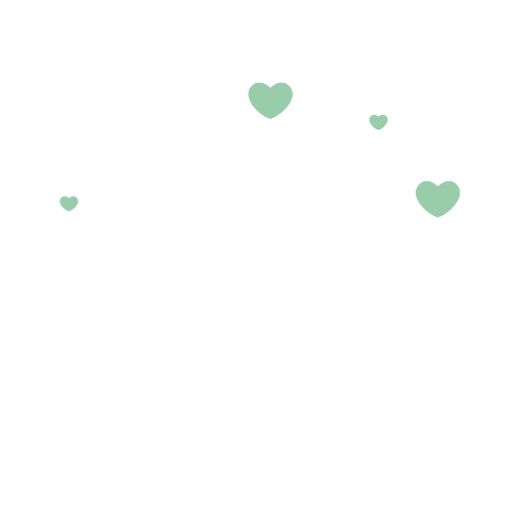
t = 0.00 s
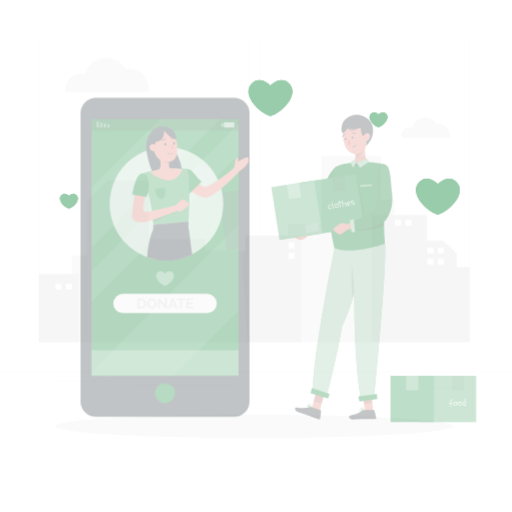
t = 0.38 s
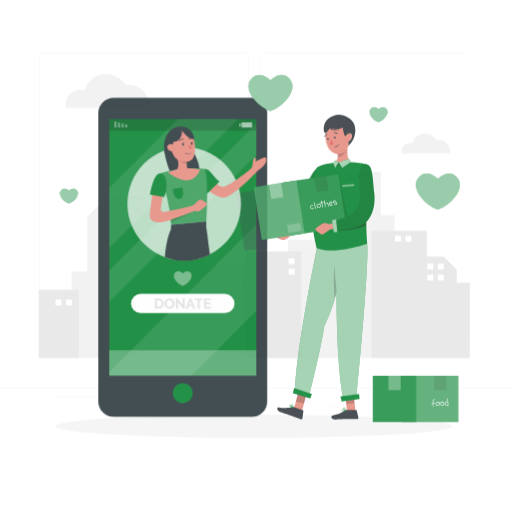
t = 1.13 s
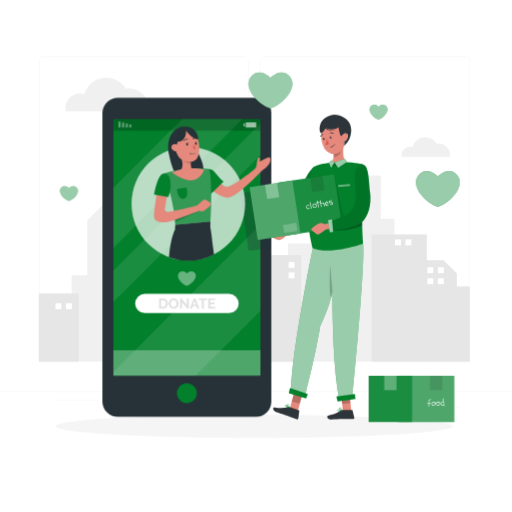
t = 1.50 s
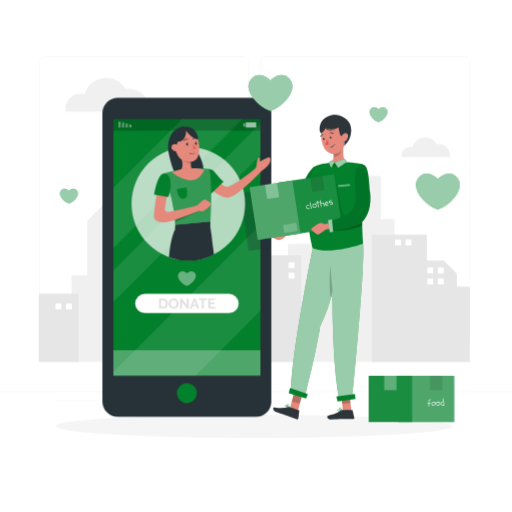
t = 1.88 s
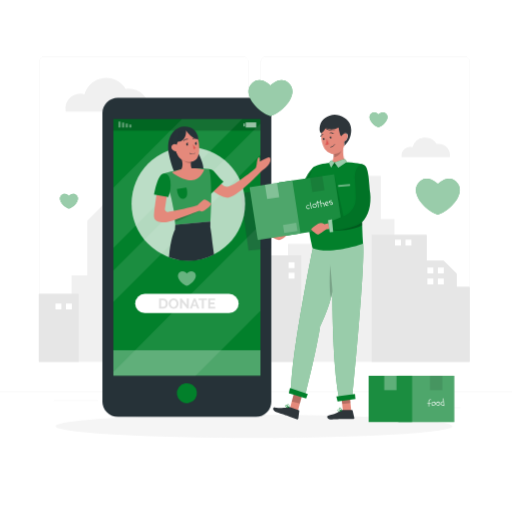
t = 2.63 s

The animated SVG that drew these frames (rendered in a browser with its animation timeline set to each time). Animation: 5 CSS @keyframes rules; one cycle of 3.00 s, repeats indefinitely.

<svg class="animated" id="freepik_stories-charity" xmlns="http://www.w3.org/2000/svg" viewBox="0 0 500 500" version="1.1" xmlns:xlink="http://www.w3.org/1999/xlink" xmlns:svgjs="http://svgjs.com/svgjs"><style>svg#freepik_stories-charity:not(.animated) .animable {opacity: 0;}svg#freepik_stories-charity.animated #freepik--background-complete--inject-61 {animation: 1.6s 1 forwards ease-out slideDown;animation-delay: 0s;}svg#freepik_stories-charity.animated #freepik--Shadow--inject-61 {animation: 1s 1 forwards ease-out fadeIn;animation-delay: 0s;}svg#freepik_stories-charity.animated #freepik--Box--inject-61 {animation: 1.3s 1 forwards linear slideRight;animation-delay: 0s;}svg#freepik_stories-charity.animated #freepik--Device--inject-61 {animation: 1.3s 1 forwards linear slideLeft;animation-delay: 0s;}svg#freepik_stories-charity.animated #freepik--Character--inject-61 {animation: 1.3s 1 forwards linear slideRight;animation-delay: 0s;}svg#freepik_stories-charity.animated #freepik--Love--inject-61 {animation: 3s Infinite  linear floating;animation-delay: 0s;}            @keyframes slideDown {                0% {                    opacity: 0;                    transform: translateY(-30px);                }                100% {                    opacity: 1;                    transform: translateY(0);                }            }                    @keyframes fadeIn {                0% {                    opacity: 0;                }                100% {                    opacity: 1;                }            }                    @keyframes slideRight {                0% {                    opacity: 0;                    transform: translateX(30px);                }                100% {                    opacity: 1;                    transform: translateX(0);                }            }                    @keyframes slideLeft {                0% {                    opacity: 0;                    transform: translateX(-30px);                }                100% {                    opacity: 1;                    transform: translateX(0);                }            }                    @keyframes floating {                0% {                    opacity: 1;                    transform: translateY(0px);                }                50% {                    transform: translateY(-10px);                }                100% {                    opacity: 1;                    transform: translateY(0px);                }            }        </style><g id="freepik--background-complete--inject-61" class="animable" style="transform-origin: 250px 228.23px;"><path d="M439.31,153.37a11.15,11.15,0,0,0-11.12-13,11,11,0,0,0-1.83.16,12.87,12.87,0,0,0-23.43,3.13,8.46,8.46,0,0,0-2.48-.37,8.36,8.36,0,0,0-8.36,8.36,8.55,8.55,0,0,0,.19,1.76Z" style="fill: rgb(240, 240, 240); transform-origin: 415.777px 143.842px;" id="elzdyom2pvpg" class="animable"></path><path d="M145,108.86a19,19,0,0,0,.26-3,19.39,19.39,0,0,0-19.39-19.39,19.19,19.19,0,0,0-3.14.28A22.11,22.11,0,0,0,82.48,92.1a14.35,14.35,0,0,0-18.31,16.76Z" style="fill: rgb(240, 240, 240); transform-origin: 104.549px 92.4277px;" id="elqt7f7n1aj3" class="animable"></path><rect y="382.4" width="500" height="0.25" style="fill: rgb(235, 235, 235); transform-origin: 250px 382.525px;" id="elwfxlxgrzrr" class="animable"></rect><rect x="416.78" y="398.49" width="33.12" height="0.25" style="fill: rgb(235, 235, 235); transform-origin: 433.34px 398.615px;" id="elrrrkpj8sfe" class="animable"></rect><rect x="322.53" y="401.21" width="8.69" height="0.25" style="fill: rgb(235, 235, 235); transform-origin: 326.875px 401.335px;" id="elakt3iq9nz66" class="animable"></rect><rect x="396.59" y="389.21" width="19.19" height="0.25" style="fill: rgb(235, 235, 235); transform-origin: 406.185px 389.335px;" id="elg9nogydhy2k" class="animable"></rect><rect x="52.46" y="390.89" width="43.19" height="0.25" style="fill: rgb(235, 235, 235); transform-origin: 74.055px 391.015px;" id="elp1jwqf4010n" class="animable"></rect><rect x="104.56" y="390.89" width="6.33" height="0.25" style="fill: rgb(235, 235, 235); transform-origin: 107.725px 391.015px;" id="elupkjgrhr4bc" class="animable"></rect><rect x="131.47" y="395.11" width="93.68" height="0.25" style="fill: rgb(235, 235, 235); transform-origin: 178.31px 395.235px;" id="el0va9m77k5a7r" class="animable"></rect><path d="M237,337.8H43.91a5.71,5.71,0,0,1-5.7-5.71V60.66A5.71,5.71,0,0,1,43.91,55H237a5.71,5.71,0,0,1,5.71,5.71V332.09A5.71,5.71,0,0,1,237,337.8ZM43.91,55.2a5.46,5.46,0,0,0-5.45,5.46V332.09a5.46,5.46,0,0,0,5.45,5.46H237a5.47,5.47,0,0,0,5.46-5.46V60.66A5.47,5.47,0,0,0,237,55.2Z" style="fill: rgb(235, 235, 235); transform-origin: 140.46px 196.4px;" id="elo5bsex14t3" class="animable"></path><path d="M453.31,337.8H260.21a5.72,5.72,0,0,1-5.71-5.71V60.66A5.72,5.72,0,0,1,260.21,55h193.1A5.71,5.71,0,0,1,459,60.66V332.09A5.71,5.71,0,0,1,453.31,337.8ZM260.21,55.2a5.47,5.47,0,0,0-5.46,5.46V332.09a5.47,5.47,0,0,0,5.46,5.46h193.1a5.47,5.47,0,0,0,5.46-5.46V60.66a5.47,5.47,0,0,0-5.46-5.46Z" style="fill: rgb(235, 235, 235); transform-origin: 356.75px 196.4px;" id="elftyoi5jtynr" class="animable"></path><polygon points="37.91 353.46 37.91 286.98 69.93 286.98 69.93 268.8 85.26 268.8 85.26 215.37 105.06 195.57 145.26 195.57 145.26 252.82 200.41 252.82 200.41 264.13 239.4 264.13 239.4 249.27 281.29 249.27 281.29 238.07 314 238.07 314 171.75 371.91 171.75 371.91 214.01 385.24 214.01 385.24 229.32 416.23 229.32 416.23 254.43 432.79 254.43 445.53 267.17 445.53 280.13 458.22 280.13 458.22 353.46 37.91 353.46" style="fill: rgb(240, 240, 240); transform-origin: 248.065px 262.605px;" id="elewhmxx6frwj" class="animable"></polygon><polygon points="76.91 286.98 70.48 286.98 69.93 286.6 69.93 286.98 37.91 286.98 37.91 353.46 76.91 353.46 76.91 286.98" style="fill: rgb(230, 230, 230); transform-origin: 57.41px 320.03px;" id="eljf6ax3eimfk" class="animable"></polygon><polygon points="239.96 254.11 239.96 264.13 238.38 264.13 236.7 274.85 241.45 353.46 294.28 353.46 294.28 249.27 281.85 249.27 240.71 249.27 239.96 254.11" style="fill: rgb(230, 230, 230); transform-origin: 265.49px 301.365px;" id="eldbjvx8lyb" class="animable"></polygon><polygon points="362.95 229.32 362.95 353.46 458.77 353.46 458.77 280.13 446.08 280.13 446.08 267.17 433.34 254.43 416.78 254.43 416.78 229.32 388.65 229.32 385.79 229.32 362.95 229.32" style="fill: rgb(230, 230, 230); transform-origin: 410.86px 291.39px;" id="el1o5xiojq5z" class="animable"></polygon><rect x="427.61" y="261.17" width="5.79" height="5.79" style="fill: rgb(255, 255, 255); transform-origin: 430.505px 264.065px;" id="elv9d8ag7l7d" class="animable"></rect><rect x="417.38" y="261.17" width="5.79" height="5.79" style="fill: rgb(255, 255, 255); transform-origin: 420.275px 264.065px;" id="elhitsmplwoe" class="animable"></rect><rect x="427.61" y="271.96" width="5.79" height="5.79" style="fill: rgb(255, 255, 255); transform-origin: 430.505px 274.855px;" id="elgzbok6qoz" class="animable"></rect><rect x="417.38" y="271.96" width="5.79" height="5.79" style="fill: rgb(255, 255, 255); transform-origin: 420.275px 274.855px;" id="elcf265hv8e5g" class="animable"></rect><rect x="395.99" y="233.99" width="5.79" height="5.79" style="fill: rgb(255, 255, 255); transform-origin: 398.885px 236.885px;" id="el60l475m2hb7" class="animable"></rect><rect x="385.76" y="233.99" width="5.79" height="5.79" style="fill: rgb(255, 255, 255); transform-origin: 388.655px 236.885px;" id="elz278wkjrpqf" class="animable"></rect><rect x="64.4" y="296.35" width="5.79" height="5.79" style="fill: rgb(255, 255, 255); transform-origin: 67.295px 299.245px;" id="elj1n0hg8oy1s" class="animable"></rect><rect x="54.17" y="296.35" width="5.79" height="5.79" style="fill: rgb(255, 255, 255); transform-origin: 57.065px 299.245px;" id="el5w05k7hou46" class="animable"></rect><g id="eliza8lvs15j"><rect x="281.82" y="266.28" width="5.79" height="5.79" style="fill: rgb(255, 255, 255); transform-origin: 284.715px 269.175px; transform: rotate(90deg);" class="animable" id="elp2aqifhr41"></rect></g><g id="elx8e6gea82gp"><rect x="281.82" y="256.05" width="5.79" height="5.79" style="fill: rgb(255, 255, 255); transform-origin: 284.715px 258.945px; transform: rotate(90deg);" class="animable" id="el3ah5etta20n"></rect></g></g><g id="freepik--Shadow--inject-61" class="animable" style="transform-origin: 248.06px 416.24px;"><ellipse id="freepik--path--inject-61" cx="248.06" cy="416.24" rx="193.89" ry="11.32" style="fill: rgb(245, 245, 245); transform-origin: 248.06px 416.24px;" class="animable"></ellipse></g><g id="freepik--Box--inject-61" class="animable" style="transform-origin: 401.78px 389.53px;"><rect x="388.9" y="366.94" width="54.63" height="45.18" style="fill: #02802B; transform-origin: 416.215px 389.53px;" id="elr8zv30sa3v9" class="animable"></rect><g id="elsj46y276ij"><rect x="388.9" y="366.94" width="54.63" height="45.18" style="fill: rgb(255, 255, 255); opacity: 0.3; isolation: isolate; transform-origin: 416.215px 389.53px;" class="animable" id="elsmy01pl07o"></rect></g><rect x="360.03" y="366.94" width="42.34" height="45.18" style="fill: #02802B; transform-origin: 381.2px 389.53px;" id="eldj26mtqruwq" class="animable"></rect><g id="el99a4r0pv9ld"><rect x="360.03" y="366.94" width="42.34" height="45.18" style="fill: rgb(255, 255, 255); opacity: 0.1; isolation: isolate; transform-origin: 381.2px 389.53px;" class="animable" id="el2vqzlzhbbyg"></rect></g><g id="eli78a3dhp9b"><rect x="375.21" y="366.94" width="11.98" height="14.06" style="fill: rgb(255, 255, 255); opacity: 0.3; isolation: isolate; transform-origin: 381.2px 373.97px;" class="animable" id="el58sj5qbnw2k"></rect></g><g id="elxe6fal9qq3h"><rect x="419.91" y="366.94" width="11.98" height="14.06" style="opacity: 0.1; isolation: isolate; transform-origin: 425.9px 373.97px;" class="animable" id="eltfa1jwxfr2q"></rect></g><path d="M420.56,393.53l-1.58,0a12.71,12.71,0,0,1,0-1.38c0-.72.55-2.11,1.55-1.48.31.19.67-.25.36-.44a1.58,1.58,0,0,0-2.38,1.14,7.66,7.66,0,0,0-.1,2.14l-.91,0c-.36,0-.46.55-.09.56l1,0c0,.88,0,1.76,0,2.64,0,.37.57.3.57-.06,0-.86,0-1.71,0-2.57l1.48,0C420.83,394.1,420.93,393.54,420.56,393.53Z" style="fill: rgb(255, 255, 255); transform-origin: 419.093px 393.48px;" id="el6a0n86pihe3" class="animable"></path><path d="M423.18,392.29a.25.25,0,0,0-.12,0c-2.59-.19-2.18,4.05.3,4a2.16,2.16,0,0,0,1.85-2.23A1.74,1.74,0,0,0,423.18,392.29Zm.39,3.39c-1.87.49-2.47-3-.55-2.79a.34.34,0,0,0,.18,0h0C425,392.62,425,395.3,423.57,395.68Z" style="fill: rgb(255, 255, 255); transform-origin: 423.256px 394.278px;" id="elagtz4whmjba" class="animable"></path><path d="M429.36,393.34c-.77-2.5-4.65-.45-3.54,1.83a2.18,2.18,0,0,0,2.76.81,1.74,1.74,0,0,0,.84-2.56Zm-3.09,1.43c-.53-1.52,2-3,2.56-1.2a.22.22,0,0,0,.11.15,0,0,0,0,1,0,0C429.92,395.47,426.81,396.35,426.27,394.77Z" style="fill: rgb(255, 255, 255); transform-origin: 427.658px 394.189px;" id="elcg68yfwpmr" class="animable"></path><path d="M433.7,396.1c-.17-2.3-.33-4.6-.5-6.89,0-.37-.59-.3-.57.06l.21,2.9a2.09,2.09,0,0,0-2.73,1.86c-.08,1.55,1.72,2.08,3,1.91v.22C433.16,396.52,433.73,396.46,433.7,396.1Zm-3-1.82a1.54,1.54,0,0,1,2-1.57.33.33,0,0,0,.17,0c.07.88.13,1.76.2,2.65C432.2,395.48,430.83,395.3,430.68,394.28Z" style="fill: rgb(255, 255, 255); transform-origin: 431.904px 392.683px;" id="eluj8fqopyqzn" class="animable"></path></g><g id="freepik--Device--inject-61" class="animable" style="transform-origin: 182.5px 251.28px;"><rect x="100.02" y="95.51" width="164.95" height="311.54" rx="15" style="fill: rgb(38, 50, 56); transform-origin: 182.495px 251.28px;" id="elvcuc4w5x1gb" class="animable"></rect><rect x="110.69" y="116.28" width="143.62" height="250.56" style="fill: #02802B; transform-origin: 182.5px 241.56px;" id="eld0rrvyrh38i" class="animable"></rect><g id="ellzgzxvh39la"><rect x="110.69" y="342" width="143.62" height="24.83" style="fill: rgb(255, 255, 255); opacity: 0.3; transform-origin: 182.5px 354.415px;" class="animable" id="elqazbah5h3an"></rect></g><g id="el5sd9k6w4h99"><path d="M254.31,219.38c-36.51,36.31-104.12,104.23-143.62,144v3.5h80.25l63.37-63.36Z" style="fill: rgb(255, 255, 255); opacity: 0.1; transform-origin: 182.5px 293.13px;" class="animable" id="elstph6djc13"></path></g><g id="el9s8bnkci9tr"><path d="M110.69,242.28l126-126H177.77c-15.6,15.48-42.25,42.18-67.08,67.1Z" style="fill: rgb(255, 255, 255); opacity: 0.1; transform-origin: 173.69px 179.28px;" class="animable" id="elr0rv9wn14e"></path></g><g id="el54yh0ibuzli"><polygon points="110.69 294.95 254.31 151.33 254.31 120.6 110.69 264.21 110.69 294.95" style="fill: rgb(255, 255, 255); opacity: 0.1; transform-origin: 182.5px 207.775px;" class="animable" id="eltjspr9npcmd"></polygon></g><g id="elqwoe47uhuj"><rect x="110.69" y="116.28" width="143.62" height="11.3" style="opacity: 0.2; isolation: isolate; transform-origin: 182.5px 121.93px;" class="animable" id="el1awh6gn0s2v"></rect></g><g id="elygiakm2tuc"><circle cx="182.5" cy="384.04" r="9.79" style="fill: #02802B; transform-origin: 182.5px 384.04px; transform: rotate(-9.22deg);" class="animable" id="el2uvur213ghp"></circle></g><g id="elfogqx9b2nq8"><g style="opacity: 0.6; isolation: isolate; transform-origin: 121.99px 121.62px;" class="animable" id="elmvapl4wva4a"><g id="eli3wy56gdz3c"><rect x="126.22" y="121.62" width="2.17" height="2.9" style="fill: rgb(255, 255, 255); opacity: 0.6; isolation: isolate; transform-origin: 127.305px 123.07px; transform: rotate(180deg);" class="animable" id="elcxga5ed3xgu"></rect></g><g id="elgswvc609usc"><rect x="122.68" y="120.65" width="2.17" height="3.86" style="fill: rgb(255, 255, 255); opacity: 0.6; isolation: isolate; transform-origin: 123.765px 122.58px; transform: rotate(180deg);" class="animable" id="eljpz8hka9ro"></rect></g><g id="el9t7djp4jx6u"><rect x="119.13" y="119.69" width="2.17" height="4.83" style="fill: rgb(255, 255, 255); opacity: 0.6; isolation: isolate; transform-origin: 120.215px 122.105px; transform: rotate(180deg);" class="animable" id="eldg086x7om4n"></rect></g><g id="eldp0n5gajttw"><rect x="115.59" y="118.72" width="2.17" height="5.8" style="fill: rgb(255, 255, 255); opacity: 0.6; isolation: isolate; transform-origin: 116.675px 121.62px; transform: rotate(180deg);" class="animable" id="elbt4sxh5jwkj"></rect></g></g></g><g id="eljpik1tim0oh"><rect x="237.78" y="120.56" width="1.29" height="2.9" style="fill: rgb(255, 255, 255); opacity: 0.6; isolation: isolate; transform-origin: 238.425px 122.01px;" class="animable" id="elzlovzf1yjpf"></rect></g><g id="elh2e4zocr2ws"><rect x="239.95" y="119.51" width="10.27" height="5.01" style="fill: rgb(255, 255, 255); opacity: 0.6; isolation: isolate; transform-origin: 245.085px 122.015px; transform: rotate(180deg);" class="animable" id="elm3cforsh7t9"></rect></g><g id="elq8bkej7pk8"><path d="M189.65,266C186.36,263,182.5,267,182.5,267s-3.85-4-7.15-1.05c-4.7,4.21,2.13,11.74,7.15,13.25C187.52,277.73,194.35,270.2,189.65,266Z" style="fill: rgb(255, 255, 255); opacity: 0.4; transform-origin: 182.5px 272.032px;" class="animable" id="el8imt357vho4"></path></g><path d="M223.63,287H141.37a9.38,9.38,0,0,0,0,18.76h82.26a9.38,9.38,0,0,0,0-18.76Z" style="fill: rgb(255, 255, 255); transform-origin: 182.5px 296.38px;" id="el8xqjw1jyaee" class="animable"></path><path d="M155.37,301.37v-9.95H159a5.34,5.34,0,0,1,2.12.4,4.38,4.38,0,0,1,1.52,1.06,4.42,4.42,0,0,1,.91,1.58,6.23,6.23,0,0,1,0,4,4.36,4.36,0,0,1-1,1.57,4.59,4.59,0,0,1-1.53,1,5.37,5.37,0,0,1-2,.36Zm6.51-5a4.55,4.55,0,0,0-.19-1.31,2.91,2.91,0,0,0-.57-1,2.53,2.53,0,0,0-.93-.67,3,3,0,0,0-1.24-.24h-1.67v6.55H159a3,3,0,0,0,1.26-.25,2.62,2.62,0,0,0,.91-.69,3.13,3.13,0,0,0,.57-1.05A4.49,4.49,0,0,0,161.88,296.38Z" style="fill: rgb(224, 224, 224); transform-origin: 159.625px 296.405px;" id="elnglnt0xbyd" class="animable"></path><path d="M169.51,301.44a4.51,4.51,0,0,1-2-.43,4.74,4.74,0,0,1-1.51-1.14,5.26,5.26,0,0,1-1.33-3.47,5,5,0,0,1,.37-1.91,5.16,5.16,0,0,1,1-1.61,4.78,4.78,0,0,1,1.54-1.11,4.43,4.43,0,0,1,1.93-.41,4.23,4.23,0,0,1,1.95.44A4.88,4.88,0,0,1,173,293a5.26,5.26,0,0,1,1,1.63,4.93,4.93,0,0,1,.35,1.84,5.06,5.06,0,0,1-.36,1.9,5.2,5.2,0,0,1-1,1.6,4.61,4.61,0,0,1-1.53,1.1A4.43,4.43,0,0,1,169.51,301.44Zm-2.86-5a4,4,0,0,0,.2,1.24,3.52,3.52,0,0,0,.56,1.07,3.08,3.08,0,0,0,.9.74,2.67,2.67,0,0,0,1.22.28,2.6,2.6,0,0,0,1.23-.29,2.85,2.85,0,0,0,.9-.76,3.5,3.5,0,0,0,.55-1.07,3.87,3.87,0,0,0,.19-1.21,4,4,0,0,0-.2-1.25,3.33,3.33,0,0,0-.57-1.07,2.68,2.68,0,0,0-.9-.73,2.84,2.84,0,0,0-2.44,0,2.89,2.89,0,0,0-.9.76,3.56,3.56,0,0,0-.55,1.06A4.2,4.2,0,0,0,166.65,296.4Z" style="fill: rgb(224, 224, 224); transform-origin: 169.51px 296.401px;" id="eli99kd2mf1d" class="animable"></path><path d="M177.72,295v6.37H175.8v-9.95h1.49l5.13,6.53v-6.51h1.92v9.93h-1.55Z" style="fill: rgb(224, 224, 224); transform-origin: 180.07px 296.395px;" id="ellc7mnl8b2h" class="animable"></path><path d="M189.2,291.42h1.69l3.75,9.95h-2l-.92-2.48h-3.44l-.9,2.48h-2Zm2.21,6.11-1.36-3.91-1.42,3.91Z" style="fill: rgb(224, 224, 224); transform-origin: 190.01px 296.395px;" id="el61d0kjswda8" class="animable"></path><path d="M202.12,293.12H199v8.25h-1.9v-8.25h-3.15v-1.7h8.2Z" style="fill: rgb(224, 224, 224); transform-origin: 198.05px 296.395px;" id="el5shovghqo1v" class="animable"></path><path d="M210.19,299.67v1.7h-6.85v-9.95h6.72v1.7h-4.8v2.39h4.15v1.57h-4.15v2.59Z" style="fill: rgb(224, 224, 224); transform-origin: 206.765px 296.395px;" id="elz2v4ylzd" class="animable"></path><g id="elbdqg7z09etu"><polygon points="264.98 184.39 234.85 188.68 242.72 244.66 264.98 242.4 264.98 184.39" style="fill: rgb(38, 50, 56); opacity: 0.3; transform-origin: 249.915px 214.525px;" class="animable" id="elnxwnolo7uxj"></polygon></g><g id="elm5hhy5kqvj"><circle cx="183.89" cy="198.96" r="55.46" style="fill: rgb(255, 255, 255); opacity: 0.7; isolation: isolate; transform-origin: 183.89px 198.96px;" class="animable" id="elkkjp2yqc8ol"></circle></g><path d="M203.78,165.05s11.33,16.76,17.69,17.44,31.24-20.72,31.24-20.72l4.22,3.65s-23.67,26-33.55,27.52-28.66-18.06-28.66-18.06Z" style="fill: rgb(228, 137, 123); transform-origin: 225.825px 177.397px;" id="ell3yqqf8jk3" class="animable"></path><path d="M201.08,166.3s4-3.92,9.5,2.89,7.76,8.2,7.76,8.2l-14,13.67S196.11,169.94,201.08,166.3Z" style="fill: #02802B; transform-origin: 208.912px 178.119px;" id="elqes7bp2hveh" class="animable"></path><path d="M250.74,160.22s.49-6.29,1.95-6.69.94,4.25.94,4.25,7.7-4.7,9.25-4.28,1.3,3.46,1,4.28c-2.35,7-10.75,9.9-10.75,9.9l-3.39-3.2Z" style="fill: rgb(228, 137, 123); transform-origin: 256.922px 160.577px;" id="elwagdr020byj" class="animable"></path><path d="M193,148.41s7.73,12.88,5.36,21-14.56.82-14.56.82l.15-16Z" style="fill: rgb(38, 50, 56); transform-origin: 191.306px 160.827px;" id="elf44a71mingp" class="animable"></path><path d="M172.27,126.21s-11.43,5.79-6.94,26.16c7.52,34.15,18.62,20,18.62,20s-.49-13.46-5-20-3.57-15.87-3.57-15.87Z" style="fill: rgb(38, 50, 56); transform-origin: 174.117px 150.743px;" id="el9iq64tukrfg" class="animable"></path><path d="M205.42,216.43l-34.27,3a121.42,121.42,0,0,0-3.65-25.17c-.82-3.28-1.84-6.95-3.16-11.18-.71-2.27-1.49-4.7-2.36-7.31-.65-2-1.36-4.09-2.14-6.32A102.37,102.37,0,0,1,174.07,166a107.1,107.1,0,0,1,15.38-1.62c6.67-.06,14.33.69,14.33.69s1.09.26,1.78,7.33C206.18,179,206.79,192.29,205.42,216.43Z" style="fill: #02802B; transform-origin: 183.043px 191.903px;" id="elkh5lnz86vd" class="animable"></path><g id="el7dhbn38p9wp"><path d="M205.42,216.43l-34.27,3a121.42,121.42,0,0,0-3.65-25.17c-.82-3.28-1.84-6.95-3.16-11.18-.71-2.27-1.49-4.7-2.36-7.31-.65-2-1.36-4.09-2.14-6.32A102.37,102.37,0,0,1,174.07,166a107.1,107.1,0,0,1,15.38-1.62c6.67-.06,14.33.69,14.33.69s1.09.26,1.78,7.33C206.18,179,206.79,192.29,205.42,216.43Z" style="fill: rgb(255, 255, 255); opacity: 0.2; isolation: isolate; transform-origin: 183.043px 191.903px;" class="animable" id="elyx4yjlbmq"></path></g><g id="ele4wdmggbp9l"><path d="M171,216.82c5.49-2.14,23.59-11,23.59-11l-24,5.42C170.7,213.06,170.85,214.9,171,216.82Z" style="opacity: 0.2; isolation: isolate; transform-origin: 182.59px 211.32px;" class="animable" id="elmjogm2ehq3a"></path></g><path d="M186.63,171.92c-8.45-1.08-11-4.68-11-4.68,5.36-5.06.91-13.82.91-13.82l10.16,1.9a29.91,29.91,0,0,0-.39,4.28c-.08,6.17,2.71,6.23,2.71,6.23C190.81,169.17,186.63,171.92,186.63,171.92Z" style="fill: rgb(228, 137, 123); transform-origin: 182.548px 162.67px;" id="elk8w4m7pivme" class="animable"></path><g id="elzj9ajobipr"><path d="M186.71,155.32a29.91,29.91,0,0,0-.39,4.28c-6.87,0-9.77-6.18-9.77-6.18Z" style="opacity: 0.2; isolation: isolate; transform-origin: 181.63px 156.51px;" class="animable" id="el6s3qhtai0q"></path></g><path d="M182.15,126.86c8.84-.49,10.84,3.75,12,12.82,1.44,11.34-.6,19.93-11.78,18.11-12.27-2-15.71-21.43-8.33-28.86C175.77,127.17,179.34,127,182.15,126.86Z" style="fill: rgb(228, 137, 123); transform-origin: 182.369px 142.428px;" id="elg4a40iqq2aw" class="animable"></path><path d="M188.44,140.83a18.64,18.64,0,0,0,2.77,3.52,2.42,2.42,0,0,1-2.27,1.13Z" style="fill: rgb(222, 87, 83); transform-origin: 189.825px 143.16px;" id="el9zw2tiyvla8" class="animable"></path><path d="M183.09,139.81a1.93,1.93,0,0,0,.86-.87l-1.53.74,0,0a1.25,1.25,0,0,0-.6,1.31c.05.73.49,1.28,1,1.25s.83-.66.78-1.38A1.53,1.53,0,0,0,183.09,139.81Z" style="fill: rgb(38, 50, 56); transform-origin: 182.874px 140.591px;" id="elnbkg4slld7g" class="animable"></path><path d="M191.67,139a1.93,1.93,0,0,0,.86-.87l-1.52.74h0a1.28,1.28,0,0,0-.61,1.32c.06.73.5,1.28,1,1.24s.83-.65.77-1.38A1.45,1.45,0,0,0,191.67,139Z" style="fill: rgb(38, 50, 56); transform-origin: 191.456px 139.781px;" id="el16oaynrirsp" class="animable"></path><path d="M183.08,135.73a4.63,4.63,0,0,0-3.76,1.55" style="fill: none; stroke: rgb(38, 50, 56); stroke-linecap: round; stroke-linejoin: round; stroke-width: 0.707336px; transform-origin: 181.2px 136.5px;" id="el37yz2ch63x" class="animable"></path><path d="M188.45,135.37a4.15,4.15,0,0,1,3.6-.23" style="fill: none; stroke: rgb(38, 50, 56); stroke-linecap: round; stroke-linejoin: round; stroke-width: 0.707336px; transform-origin: 190.25px 135.102px;" id="el790rrzt41f8" class="animable"></path><path d="M167.81,168.17s9.92,8.05,19.15,7.92,12.48-10.51,12.48-10.51S185.12,161.34,167.81,168.17Z" style="fill: rgb(228, 137, 123); transform-origin: 183.625px 170.185px;" id="el05xtid7twvon" class="animable"></path><path d="M153.22,188.27s-3.12,18.4-2.75,23.64,8.29,5.4,12.75,4.87c5.13-.61,31.88-11.19,31.88-11.19l-1.24-5.29S172.92,206,164,207a2.75,2.75,0,0,1-3-3.14l2.07-13.66Z" style="fill: rgb(228, 137, 123); transform-origin: 172.77px 202.626px;" id="elarp77l31vso" class="animable"></path><path d="M159.84,169.41s5.47-1.21,6.53,7.48a31.72,31.72,0,0,1-2,15.53l-13.86-2.5S153.7,169.86,159.84,169.41Z" style="fill: #02802B; transform-origin: 158.557px 180.886px;" id="elvxyyojurwaq" class="animable"></path><path d="M200.69,195a1.71,1.71,0,0,0-1.14-.23c-1.64.42-6.62,5.35-6.91,6l1.28,4.67s2.62,1.4,3.89,1,7.71-5.14,7.72-6.28a.81.81,0,0,0,0-.19c.23-.17.42-.31.55-.39C207.17,198.9,203.14,195.89,200.69,195Z" style="fill: rgb(228, 137, 123); transform-origin: 199.452px 200.632px;" id="els4k35yutumr" class="animable"></path><path d="M181.63,126.89s1.13,11.08-8.11,11.48-1.52-9.93-1.52-9.93Z" style="fill: rgb(38, 50, 56); transform-origin: 175.326px 132.636px;" id="elbujuegg2jqp" class="animable"></path><path d="M179.65,123.47c-15.19.48-13.93,22.7-5.72,28.9,0,0-4-5.38-1.68-10.06,0,0,3-7.24,2-12.81a24.48,24.48,0,0,1,7.39-1.91c1.71,2.08,6,8.4,11.62,8.27a20.68,20.68,0,0,1,.75,3S194.86,123,179.65,123.47Z" style="fill: rgb(38, 50, 56); transform-origin: 180.976px 137.915px;" id="eltek0s5ig0rn" class="animable"></path><path d="M190.74,149.74h0a6.17,6.17,0,0,1-5.6.1.21.21,0,0,1-.08-.29.19.19,0,0,1,.27-.08h0a5.77,5.77,0,0,0,5.2-.11.21.21,0,0,1,.28.08v0a.2.2,0,0,1-.08.27Z" style="fill: rgb(38, 50, 56); transform-origin: 187.933px 149.899px;" id="el66o17rxg8ej" class="animable"></path><path d="M173.8,144.1a3.88,3.88,0,0,0-4.37-3.31c-2.72.44-3.72,6.14,3.17,7.12C173.58,148.05,174.08,147.06,173.8,144.1Z" style="fill: rgb(228, 137, 123); transform-origin: 170.621px 144.338px;" id="elz6bem0yvn" class="animable"></path><path d="M172.77,184.51l9.2-1.3s3,9.81-2.46,10.86C173.54,195.23,172.77,184.51,172.77,184.51Z" style="fill: #02802B; transform-origin: 177.781px 188.684px;" id="elipiornotzp" class="animable"></path><path d="M207.43,237.37c-.46-4.54-1.18-10.72-2.1-15.58l.09-5.36-34.27,3-.31,5c-.8,1.48-4.3,8.81-5.88,26.74a55.5,55.5,0,0,0,44-2.66Z" style="fill: rgb(38, 50, 56); transform-origin: 186.96px 235.463px;" id="elp13wjcgdxah" class="animable"></path></g><g id="freepik--Character--inject-61" class="animable" style="transform-origin: 302.698px 260.765px;"><path d="M294.34,220.82l-17.43,4.42a6.66,6.66,0,0,0-4.51-.92c-2.47.46-8.65,5.51-8.41,6.25s7.69,4.17,8.76,3.89c3.84-1,7.8-5.47,7.8-5.47l15.58-3.21Z" style="fill: rgb(228, 137, 123); transform-origin: 280.057px 227.648px;" id="ell0gwvo1525m" class="animable"></path><path d="M338,158.14c-3.54,3.77-12.92,3.45-12.92,3.45s-3.09.27-3.86-2.35c3.39-.84,3.91-3.28,4.44-5.39a10.07,10.07,0,0,0,0-3.95,18.38,18.38,0,0,0-.46-2.18l10.89-9.47C335.08,144,334,154.34,338,158.14Z" style="fill: rgb(228, 137, 123); transform-origin: 329.61px 149.924px;" id="el0fvsg49c2b6o" class="animable"></path><g id="eld31ti8r4j8"><path d="M333.91,143.9c.09,7-5.46,9.34-8.22,9.95a10.07,10.07,0,0,0,0-3.95Z" style="opacity: 0.2; isolation: isolate; transform-origin: 329.801px 148.875px;" class="animable" id="elwo2ds72epve"></path></g><path d="M334.81,145.44a9.82,9.82,0,0,1-10.95,4.69,10.89,10.89,0,0,1-6.63-4.58,9,9,0,0,1-.6-1c-3.35-6.38-5.16-17.85,1.48-22.73A10.65,10.65,0,0,1,335,128.55C336.44,136.2,337.66,140.63,334.81,145.44Z" style="fill: rgb(228, 137, 123); transform-origin: 325.079px 135.059px;" id="el6orx8jmqg2f" class="animable"></path><path d="M323.63,134.05a1,1,0,0,1-.45,1.3c-.4.1-.85-.32-1-.93s.05-1.2.45-1.3S323.47,133.43,323.63,134.05Z" style="fill: rgb(38, 50, 56); transform-origin: 322.925px 134.235px;" id="el4ezyhyp775u" class="animable"></path><path d="M316.88,135.47c.2.6-.05,1.2-.44,1.3s-.86-.32-1-.93.05-1.2.45-1.3S316.73,134.89,316.88,135.47Z" style="fill: rgb(38, 50, 56); transform-origin: 316.172px 135.655px;" id="el5l0qut9q3h3" class="animable"></path><path d="M319.31,135.66a21.44,21.44,0,0,1-1.41,5.86c1,.4,2.4-.23,3.35-.75Z" style="fill: rgb(222, 87, 83); transform-origin: 319.575px 138.653px;" id="elbnxpbd1nv84" class="animable"></path><path d="M325.63,130.77a.38.38,0,0,1-.38-.06,3,3,0,0,0-2.62-.62.37.37,0,1,1-.23-.7h0a3.75,3.75,0,0,1,3.31.74.37.37,0,0,1,.07.52h0A.58.58,0,0,1,325.63,130.77Z" style="fill: rgb(38, 50, 56); transform-origin: 323.984px 130.035px;" id="el9035yxbfpzv" class="animable"></path><path d="M322.68,143.8h0a5.79,5.79,0,0,0,4.41-2.88.19.19,0,0,0-.09-.26.18.18,0,0,0-.25.08h0a5.46,5.46,0,0,1-4.11,2.65.19.19,0,0,0-.18.21v0a.19.19,0,0,0,.21.17Z" style="fill: rgb(38, 50, 56); transform-origin: 324.785px 142.219px;" id="el9unqok5dks" class="animable"></path><path d="M313.48,133.68a.31.31,0,0,1-.21.07.36.36,0,0,1-.29-.43h0a3.72,3.72,0,0,1,2.08-2.69.37.37,0,0,1,.48.21h0a.37.37,0,0,1-.21.48h0a3,3,0,0,0-1.61,2.16A.39.39,0,0,1,313.48,133.68Z" style="fill: rgb(38, 50, 56); transform-origin: 314.269px 132.177px;" id="elkzz2qslk57a" class="animable"></path><path d="M339.84,133.9a7.47,7.47,0,0,1-3.2,4.68c-2.19,1.4-4-.37-4.08-2.83,0-2.19,1.08-5.63,3.59-6S340.3,131.54,339.84,133.9Z" style="fill: rgb(228, 137, 123); transform-origin: 336.239px 134.392px;" id="elehwc0iff3bb" class="animable"></path><path d="M305.4,164.08a29.89,29.89,0,0,0-8,13c-1.88,6-3.64,20.13-4.5,27.8a6.94,6.94,0,0,1-5.71,6l-21.06,3.67,1.68,10.71,26.68-2.57A13.33,13.33,0,0,0,306.29,212c1.63-8.25,3.81-20.21,4.8-29.68C312.77,166.23,311,162.42,305.4,164.08Z" style="fill: #02802B; transform-origin: 288.914px 194.492px;" id="elzwg40mng9n" class="animable"></path><g id="elyr8ov1d6139"><path d="M305.4,164.08a29.89,29.89,0,0,0-8,13c-1.88,6-3.64,20.13-4.5,27.8a6.94,6.94,0,0,1-5.71,6l-21.06,3.67,1.68,10.71,26.68-2.57A13.33,13.33,0,0,0,306.29,212c1.63-8.25,3.81-20.21,4.8-29.68C312.77,166.23,311,162.42,305.4,164.08Z" style="opacity: 0.1; transform-origin: 288.914px 194.492px;" class="animable" id="ellqpudfoljs"></path></g><polygon points="290.61 402.1 282.69 400.15 287.2 383.18 295.12 385.13 290.61 402.1" style="fill: rgb(228, 137, 123); transform-origin: 288.905px 392.64px;" id="el033ry1ejsg28" class="animable"></polygon><path d="M282.77,397.41l9,3.24a.68.68,0,0,1,.44.74l-.91,7.11a1.17,1.17,0,0,1-1.31,1,1,1,0,0,1-.25-.07c-2.89-1.09-4.94-2-8.59-3.35-2.25-.82-9.12-3-12.22-4.15s-2.4-4.33-1-4.16c6.15.82,11.06.65,13.47-.33A1.89,1.89,0,0,1,282.77,397.41Z" style="fill: rgb(46, 53, 58); transform-origin: 279.479px 403.403px;" id="elc13m79rr4uh" class="animable"></path><path d="M279.85,397.82a2.28,2.28,0,0,1-1.28-.89,1.08,1.08,0,0,1,0-1.07.56.56,0,0,1,.48-.38c1-.13,2.83,2.2,3,2.47a.16.16,0,0,1,0,.2.17.17,0,0,1-.18.1A9.5,9.5,0,0,1,279.85,397.82Zm-.55-1.93a.48.48,0,0,0-.24,0s-.13,0-.19.16a.79.79,0,0,0,0,.72,3.86,3.86,0,0,0,2.59,1.08A7.71,7.71,0,0,0,279.3,395.89Z" style="fill: #02802B; transform-origin: 280.257px 396.863px;" id="el98oa3g7b479" class="animable"></path><path d="M281.84,398.24l-.09,0c-.61-.69-1.5-2.85-1.07-3.57a.61.61,0,0,1,.73-.26,1,1,0,0,1,.67.49c.6,1,0,3.2,0,3.31a.17.17,0,0,1-.14.12A.16.16,0,0,1,281.84,398.24Zm-.41-3.53-.08,0c-.23-.08-.29.05-.32.09-.27.45.23,2,.78,2.87a4.37,4.37,0,0,0,0-2.63A.63.63,0,0,0,281.43,394.71Z" style="fill: #02802B; transform-origin: 281.457px 396.352px;" id="el2hkabl593vs" class="animable"></path><g id="el3ll6oi66581"><polygon points="295.12 385.13 287.2 383.18 284.88 391.94 292.8 393.88 295.12 385.13" style="opacity: 0.2; isolation: isolate; transform-origin: 290px 388.53px;" class="animable" id="el9cnmjczgtyp"></polygon></g><polygon points="343.05 402.02 334.95 402.98 333.2 385.51 341.3 384.55 343.05 402.02" style="fill: rgb(228, 137, 123); transform-origin: 338.125px 393.765px;" id="eln2617p2zn4" class="animable"></polygon><path d="M334.06,400.39l9.55-.13a.7.7,0,0,1,.68.54l1.64,7a1.17,1.17,0,0,1-.88,1.39,1.09,1.09,0,0,1-.26,0c-3.09,0-5.34-.17-9.22-.12-2.39,0-9.59.37-12.89.42s-3.78-3.22-2.43-3.53c6-1.4,10.58-3.29,12.5-5.06A1.86,1.86,0,0,1,334.06,400.39Z" style="fill: rgb(46, 53, 58); transform-origin: 332.752px 404.875px;" id="elkavw6twsqr" class="animable"></path><path d="M331.48,401.8a2.33,2.33,0,0,1-1.52-.38,1.09,1.09,0,0,1-.4-1,.56.56,0,0,1,.31-.53c.87-.46,3.43,1.07,3.71,1.24a.17.17,0,0,1,.09.18.18.18,0,0,1-.14.16A8.93,8.93,0,0,1,331.48,401.8Zm-1.19-1.61a.39.39,0,0,0-.24.05c-.05,0-.11.07-.12.22a.78.78,0,0,0,.26.67,3.82,3.82,0,0,0,2.8.1A7.54,7.54,0,0,0,330.29,400.19Z" style="fill: #02802B; transform-origin: 331.611px 400.808px;" id="elpmbiookkkph" class="animable"></path><path d="M333.48,401.5h-.09c-.81-.43-2.4-2.14-2.25-3a.6.6,0,0,1,.59-.5,1,1,0,0,1,.79.23c.92.73,1.14,3,1.15,3.09a.19.19,0,0,1-.09.17Zm-1.62-3.17h-.09c-.24,0-.26.14-.26.19-.1.51.92,1.81,1.74,2.41a4.4,4.4,0,0,0-1-2.45A.57.57,0,0,0,331.86,398.33Z" style="fill: #02802B; transform-origin: 332.4px 399.745px;" id="elhkgd5bbke0a" class="animable"></path><g id="ela0pudr8ve19"><polygon points="341.3 384.55 333.2 385.51 334.11 394.52 342.21 393.56 341.3 384.55" style="opacity: 0.2; isolation: isolate; transform-origin: 337.705px 389.535px;" class="animable" id="el5euzfk0qcc"></polygon></g><path d="M305.38,242.36S285,342,284.3,380.26l13.58,6.07s11.06-43.23,14.65-67.52c0,0,9.52-19.29,12.08-35,0,0-.53,69,6.62,105.41l12.74-1s12.85-129.44,10.53-150.16Z" style="fill: #02802B; transform-origin: 319.54px 313.64px;" id="el9qru8fvgcqf" class="animable"></path><g id="elrarytk5zvp"><path d="M305.38,242.36S285,342,284.3,380.26l13.58,6.07s11.06-43.23,14.65-67.52c0,0,9.52-19.29,12.08-35,0,0-.53,69,6.62,105.41l12.74-1s12.85-129.44,10.53-150.16Z" style="fill: rgb(255, 255, 255); opacity: 0.6; isolation: isolate; transform-origin: 319.54px 313.64px;" class="animable" id="els1a10ol1cv"></path></g><g id="eli404beinm1"><path d="M322.4,258.66s-1.51,23.69.64,32.39c.65-2.45,1.19-4.89,1.57-7.25Z" style="opacity: 0.2; isolation: isolate; transform-origin: 323.247px 274.855px;" class="animable" id="elx0r6uham0jj"></path></g><polygon points="329.61 392.11 347.1 389.51 346.56 384.67 328.38 387.05 329.61 392.11" style="fill: #02802B; transform-origin: 337.74px 388.39px;" id="el4iu3p6gn5d3" class="animable"></polygon><polygon points="282 383.99 298.89 389.19 300.5 384.6 283.07 378.89 282 383.99" style="fill: #02802B; transform-origin: 291.25px 384.04px;" id="elz7axxaumah" class="animable"></polygon><path d="M305.4,164.08s2.16-4.27,21.14-5.37S354,160.42,354,160.42s-1.72,40.18.48,77.65c0,0-31.74,11.31-49.12,4.29C305.38,242.36,292.36,193.83,305.4,164.08Z" style="fill: #02802B; transform-origin: 327.039px 201.556px;" id="eloxr1co33pvp" class="animable"></path><g id="ely1roop4lzn"><path d="M333.34,158.47c-2.1,0-4.36.1-6.8.24-1.47.09-2.82.19-4.09.31,0,0,1.62,3.07,4.09,3.07A8.15,8.15,0,0,0,333.34,158.47Z" style="opacity: 0.2; transform-origin: 327.895px 160.28px;" class="animable" id="elyk9g54znx2"></path></g><g id="elixv1nh5bcng"><path d="M353.51,210.68l-28.9,14.61s18.22.56,29.11-5.35Q353.59,215.25,353.51,210.68Z" style="opacity: 0.3; transform-origin: 339.165px 217.992px;" class="animable" id="ely2wjsapfd1"></path></g><g id="el6ez9hyrnvue"><polygon points="326.17 169.96 336.44 215.65 334.16 221.56 326.17 169.96" style="opacity: 0.1; transform-origin: 331.305px 195.76px;" class="animable" id="elexazohhevs"></polygon></g><g id="el1fxe8a9qpc6"><rect x="275.86" y="173.83" width="54.63" height="52.21" style="fill: #02802B; transform-origin: 303.175px 199.935px; transform: rotate(-8.61565deg);" class="animable" id="ely1l05ina1b"></rect></g><g id="elf3gygt89z9r"><rect x="275.86" y="173.83" width="54.63" height="52.21" style="fill: rgb(255, 255, 255); opacity: 0.1; isolation: isolate; transform-origin: 303.175px 199.935px; transform: rotate(-8.61565deg);" class="animable" id="el1uoddoobbcd"></rect></g><g id="elvvfbbs2r82o"><rect x="247.39" y="179.19" width="42.34" height="52.21" style="fill: #02802B; transform-origin: 268.56px 205.295px; transform: rotate(-8.8deg);" class="animable" id="elqw3ljrsg4y"></rect></g><g id="el01ckoh4yqju8"><rect x="247.39" y="179.19" width="42.34" height="52.21" style="fill: rgb(255, 255, 255); opacity: 0.3; isolation: isolate; transform-origin: 268.56px 205.295px; transform: rotate(-8.8deg);" class="animable" id="el4nlni3hzuki"></rect></g><g id="ela8ep1n77xae"><rect x="259.66" y="179.41" width="11.98" height="14.06" style="fill: rgb(255, 255, 255); opacity: 0.3; isolation: isolate; transform-origin: 265.65px 186.44px; transform: rotate(-8.8deg);" class="animable" id="elmmlwdv69r4"></rect></g><g id="eltaf0sh6893"><rect x="303.83" y="172.58" width="11.98" height="14.06" style="opacity: 0.1; isolation: isolate; transform-origin: 309.82px 179.61px; transform: rotate(-8.8deg);" class="animable" id="el4ir5ffsc4r5"></rect></g><g id="elps5t5nrgd5"><rect x="276.79" y="218.5" width="13.09" height="7.97" style="fill: rgb(255, 255, 255); opacity: 0.2; transform-origin: 283.335px 222.485px; transform: rotate(-8.8deg);" class="animable" id="el5uirnnwe1v7"></rect></g><g id="el12fbud6joh2q"><path d="M309.41,224.88l-1.33-1.76-4.29.92a6.07,6.07,0,0,0-.26,2.26l6-.92Z" style="fill: rgb(46, 53, 58); opacity: 0.2; transform-origin: 306.522px 224.71px;" class="animable" id="elo897j3vqbo"></path></g><path d="M302,203.22c-1,.34-2.4.32-2.54-1-.11-1.1,1.19-2,2.18-1.82a.29.29,0,0,0,.1-.58,2.52,2.52,0,0,0-2.87,2.46c.17,1.74,2,2,3.35,1.5C302.61,203.65,302.4,203.09,302,203.22Z" style="fill: rgb(255, 255, 255); transform-origin: 300.649px 201.901px;" id="elt4bfge24xfb" class="animable"></path><path d="M303,197.72c-.09-.37-.68-.31-.6.06q.65,2.86,1.27,5.71c.08.37.67.32.59-.06Z" style="fill: rgb(255, 255, 255); transform-origin: 303.33px 200.607px;" id="elf9y0ebxq48o" class="animable"></path><path d="M306.55,198.84a.18.18,0,0,0-.1.07c-2.67.51-1.1,4.68,1.38,3.91a2.25,2.25,0,0,0,1.25-2.74A1.81,1.81,0,0,0,306.55,198.84Zm1.32,3.31c-1.75,1-3.3-2.32-1.31-2.66a.27.27,0,0,0,.16-.08l0,0C308.5,198.67,309.23,201.37,307.87,202.15Z" style="fill: rgb(255, 255, 255); transform-origin: 307.121px 200.793px;" id="elgvq9i9cg0ab" class="animable"></path><path d="M311.54,197.26l-1.09.19-.18-1.18c-.06-.38-.65-.32-.59.06s.12.81.19,1.22l-1.08.18c-.37.07-.32.66.06.6l1.11-.19.66,4.29c.06.37.65.31.59-.07-.22-1.44-.45-2.88-.67-4.32l1.07-.19C312,197.79,311.92,197.19,311.54,197.26Z" style="fill: rgb(255, 255, 255); transform-origin: 310.202px 199.346px;" id="el2h6bydou9eu" class="animable"></path><path d="M315.72,198.05a2.2,2.2,0,0,0-2.38.09q-.21-1.17-.45-2.34c-.08-.37-.67-.31-.59.07q.61,3,1,6c.06.38.65.32.59-.06-.14-1-.3-2-.47-3h0a1.58,1.58,0,0,1,2.32.1,5.7,5.7,0,0,1,.55,2.44.3.3,0,0,0,.59-.06C316.82,200.21,316.78,198.62,315.72,198.05Z" style="fill: rgb(255, 255, 255); transform-origin: 314.586px 198.839px;" id="el6bg1bfu06lc" class="animable"></path><path d="M318.24,196.91a1.92,1.92,0,0,0-.67,2.8,2.17,2.17,0,0,0,3.05.94c.34-.17.13-.73-.21-.56a1.49,1.49,0,0,1-1.87-.11,2.33,2.33,0,0,1-.48-.62c.88.07,2.49-.11,2.53-1.07C320.64,197.06,319.23,196.52,318.24,196.91Zm1.68,1.47c-.09.14-.5.23-.66.28a2.77,2.77,0,0,1-1.4.08h0a1.23,1.23,0,0,1,.2-.93,1.12,1.12,0,0,1,1.23-.36C319.58,197.52,320.2,198,319.92,198.38Z" style="fill: rgb(255, 255, 255); transform-origin: 319.007px 198.865px;" id="elzabr87yesjj" class="animable"></path><path d="M325,198.07a1.47,1.47,0,0,0-1.69-.67c-.48.1-1.64.58-1.38-.37.16-.63,1-.87,1.59-.82.38,0,.48-.55.09-.59-1-.09-2.93.81-2.31,2.12.29.61,1,.54,1.58.4a2.54,2.54,0,0,1,1-.19.68.68,0,0,1,.47,1.12c-.42.55-1.24.45-1.84.35a.3.3,0,0,0-.1.59,2.63,2.63,0,0,0,2.22-.37A1.39,1.39,0,0,0,325,198.07Z" style="fill: rgb(255, 255, 255); transform-origin: 323.141px 197.862px;" id="elgl6yv2b06yt" class="animable"></path><path d="M334.23,214.58l-17.47,4.26a6.7,6.7,0,0,0-4.51-1c-2.46.44-8.69,5.43-8.46,6.17s6,5.26,7.07,4.93,7.8-5.09,7.8-5.09l16.64-1.39Z" style="fill: rgb(228, 137, 123); transform-origin: 319.542px 221.769px;" id="elfu86im7wr7u" class="animable"></path><path d="M352.89,160.36s-7.34,1.95-6.3,15.57c.46,5.92.69,12.24.81,17.5a18.55,18.55,0,0,1-10.3,17l-14.34,5.86,1.85,9s20.84-1.91,28.17-7.77,9.88-18.37,8.69-28.74C359.81,174.38,360.36,159.78,352.89,160.36Z" style="fill: #02802B; transform-origin: 342.255px 192.817px;" id="el7zc1nimq4nw" class="animable"></path><g id="el3lmeqj0vvt9"><path d="M352.89,160.36s-7.34,1.95-6.3,15.57c.46,5.92.69,12.24.81,17.5a18.55,18.55,0,0,1-10.3,17l-14.34,5.86,1.85,9s20.84-1.91,28.17-7.77,9.88-18.37,8.69-28.74C359.81,174.38,360.36,159.78,352.89,160.36Z" style="opacity: 0.1; transform-origin: 342.255px 192.817px;" class="animable" id="elopkhcacr1t"></path></g><polygon points="324.12 214.01 325.34 226.53 321.97 226.85 320.18 215.13 324.12 214.01" style="fill: #02802B; transform-origin: 322.76px 220.43px;" id="el12wvwt75w1i" class="animable"></polygon><g id="elq7cxnvwwv7"><polygon points="324.12 214.01 325.34 226.53 321.97 226.85 320.18 215.13 324.12 214.01" style="fill: rgb(255, 255, 255); opacity: 0.6; isolation: isolate; transform-origin: 322.76px 220.43px;" class="animable" id="elvs5rmlwbufd"></polygon></g><g id="elu67yn709i8a"><rect x="330.19" y="180.13" width="11.67" height="1.86" style="fill: rgb(255, 255, 255); opacity: 0.4; transform-origin: 336.025px 181.06px; transform: rotate(-5.11deg);" class="animable" id="elur5e2ize84g"></rect></g><path d="M326.54,158.71l3.76,5,7.93-5.23V158a2.66,2.66,0,0,0-1-2.2,2.74,2.74,0,0,0-2.55-.17Z" style="fill: #02802B; transform-origin: 332.386px 159.552px;" id="elf53h6sxsp7v" class="animable"></path><path d="M321.25,159.11l.93-1.54c1.17-1.38,2.1-.67,2.1-.67l2.26,1.81-3.3,5Z" style="fill: #02802B; transform-origin: 323.895px 160.214px;" id="eltci0sw46qw" class="animable"></path><g id="el206qgjne89u"><path d="M326.54,158.71l3.76,5,7.93-5.23V158a2.66,2.66,0,0,0-1-2.2,2.74,2.74,0,0,0-2.55-.17Z" style="fill: rgb(255, 255, 255); opacity: 0.6; isolation: isolate; transform-origin: 332.386px 159.552px;" class="animable" id="elc9vpspkto3r"></path></g><g id="el3jl31uz5iph"><path d="M321.25,159.11l.93-1.54c1.17-1.38,2.1-.67,2.1-.67l2.26,1.81-3.3,5Z" style="fill: rgb(255, 255, 255); opacity: 0.6; isolation: isolate; transform-origin: 323.895px 160.214px;" class="animable" id="elrd4c8o05ahc"></path></g><path d="M339.64,133.7c.53-3.42-1.84-3.89-3.4-3.48s-3.25,2.89-3.25,2.89c-1.52-2.46-2.38-8.69-2.38-8.69a14.26,14.26,0,0,1-12.71.54,10.11,10.11,0,0,1-4.13,5.07s-2.82-1.29-1.25-7.77c1.78-7.37,12.85-14.5,24-7.15s4.4,21,4.4,21-2.53,4.47-4.77,6.15a14.13,14.13,0,0,0,0-4A6.15,6.15,0,0,0,339.64,133.7Z" style="fill: rgb(46, 53, 58); transform-origin: 327.495px 127.14px;" id="elp22rx5do7vb" class="animable"></path><path d="M316.58,123.13a11.59,11.59,0,0,0,2.22,2.08,12.8,12.8,0,0,0,2.72,1.48,11.34,11.34,0,0,0,3,.73,12.87,12.87,0,0,0,3.16-.09,13,13,0,0,1-3.17.34,11.55,11.55,0,0,1-3.19-.51,12.56,12.56,0,0,1-3-1.33,12.34,12.34,0,0,1-2.59-2.07Z" style="fill: rgb(46, 53, 58); transform-origin: 321.705px 125.401px;" id="elx74rm4engq" class="animable"></path></g><g id="freepik--Love--inject-61" class="animable animator-active" style="transform-origin: 253.79px 146.424px;"><path d="M445.17,179.64c-8.1-7.24-17.56,2.58-17.56,2.58s-9.47-9.82-17.56-2.58c-11.54,10.33,5.24,28.83,17.56,32.53C439.93,208.47,456.71,190,445.17,179.64Z" style="fill: #02802B; transform-origin: 427.61px 194.574px;" id="elhcmrvejt58v" class="animable"></path><g id="el3h4herwpzax"><path d="M445.17,179.64c-8.1-7.24-17.56,2.58-17.56,2.58s-9.47-9.82-17.56-2.58c-11.54,10.33,5.24,28.83,17.56,32.53C439.93,208.47,456.71,190,445.17,179.64Z" style="fill: rgb(255, 255, 255); opacity: 0.6; isolation: isolate; transform-origin: 427.61px 194.574px;" class="animable" id="elbrbbq4pxfu5"></path></g><path d="M281.67,83.34c-8.1-7.24-17.56,2.58-17.56,2.58s-9.47-9.82-17.56-2.58c-11.54,10.32,5.24,28.82,17.56,32.53C276.43,112.16,293.21,93.66,281.67,83.34Z" style="fill: #02802B; transform-origin: 264.11px 98.2738px;" id="elyc1rvxoaq7l" class="animable"></path><g id="eltan4nc9i3q8"><path d="M281.67,83.34c-8.1-7.24-17.56,2.58-17.56,2.58s-9.47-9.82-17.56-2.58c-11.54,10.32,5.24,28.82,17.56,32.53C276.43,112.16,293.21,93.66,281.67,83.34Z" style="fill: rgb(255, 255, 255); opacity: 0.6; isolation: isolate; transform-origin: 264.11px 98.2738px;" class="animable" id="el9nyle36ydhu"></path></g><path d="M376.84,113.4c-3.31-3-7.18,1.06-7.18,1.06s-3.86-4-7.17-1.06c-4.72,4.22,2.14,11.78,7.17,13.3C374.7,125.18,381.55,117.62,376.84,113.4Z" style="fill: #02802B; transform-origin: 369.663px 119.498px;" id="el9g3k0gjmgwb" class="animable"></path><g id="elo7gxpak5tc"><path d="M376.84,113.4c-3.31-3-7.18,1.06-7.18,1.06s-3.86-4-7.17-1.06c-4.72,4.22,2.14,11.78,7.17,13.3C374.7,125.18,381.55,117.62,376.84,113.4Z" style="fill: rgb(255, 255, 255); opacity: 0.6; isolation: isolate; transform-origin: 369.663px 119.498px;" class="animable" id="eln08y7rljjdn"></path></g><path d="M74.47,192.86c-3.31-3-7.17,1.06-7.17,1.06s-3.87-4-7.18-1.06c-4.71,4.22,2.14,11.78,7.18,13.29C72.33,204.64,79.19,197.08,74.47,192.86Z" style="fill: #02802B; transform-origin: 67.2971px 198.953px;" id="el8rekedmgup3" class="animable"></path><g id="elgdd0gs25p2a"><path d="M74.47,192.86c-3.31-3-7.17,1.06-7.17,1.06s-3.87-4-7.18-1.06c-4.71,4.22,2.14,11.78,7.18,13.29C72.33,204.64,79.19,197.08,74.47,192.86Z" style="fill: rgb(255, 255, 255); opacity: 0.6; isolation: isolate; transform-origin: 67.2971px 198.953px;" class="animable" id="eltcv4aiy2hj"></path></g></g><defs>     <filter id="active" height="200%">         <feMorphology in="SourceAlpha" result="DILATED" operator="dilate" radius="2"></feMorphology>                <feFlood flood-color="#32DFEC" flood-opacity="1" result="PINK"></feFlood>        <feComposite in="PINK" in2="DILATED" operator="in" result="OUTLINE"></feComposite>        <feMerge>            <feMergeNode in="OUTLINE"></feMergeNode>            <feMergeNode in="SourceGraphic"></feMergeNode>        </feMerge>    </filter>    <filter id="hover" height="200%">        <feMorphology in="SourceAlpha" result="DILATED" operator="dilate" radius="2"></feMorphology>                <feFlood flood-color="#ff0000" flood-opacity="0.5" result="PINK"></feFlood>        <feComposite in="PINK" in2="DILATED" operator="in" result="OUTLINE"></feComposite>        <feMerge>            <feMergeNode in="OUTLINE"></feMergeNode>            <feMergeNode in="SourceGraphic"></feMergeNode>        </feMerge>            <feColorMatrix type="matrix" values="0   0   0   0   0                0   1   0   0   0                0   0   0   0   0                0   0   0   1   0 "></feColorMatrix>    </filter></defs></svg>